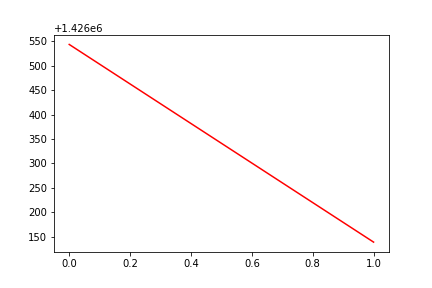

The table this chart was drawn from, first rows:
, date, assets
0, 0, 1426543
1, 20180823, 1426139
